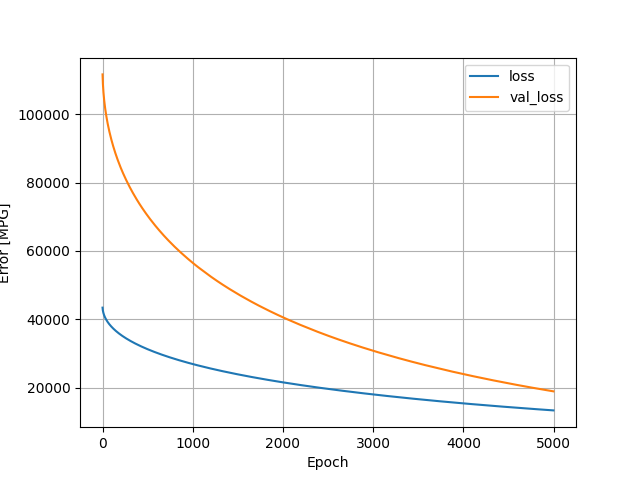

Values plotted in this chart, from the file beside it:
, loss, val_loss, epoch
0, 43377, 111654, 0
1, 43029, 110716, 1
2, 42803, 110004, 2
3, 42622, 109394, 3
4, 42465, 108850, 4
5, 42324, 108370, 5
6, 42198, 107929, 6
7, 42081, 107517, 7
8, 41971, 107131, 8
9, 41868, 106767, 9
10, 41771, 106419, 10
11, 41678, 106091, 11
12, 41590, 105780, 12
13, 41505, 105474, 13
14, 41423, 105179, 14
15, 41344, 104904, 15
16, 41268, 104634, 16
17, 41194, 104373, 17
18, 41123, 104116, 18
19, 41053, 103872, 19
20, 40986, 103628, 20
21, 40920, 103394, 21
22, 40855, 103169, 22
23, 40792, 102946, 23
24, 40731, 102729, 24
25, 40671, 102516, 25
26, 40612, 102310, 26
27, 40555, 102105, 27
28, 40498, 101906, 28
29, 40442, 101708, 29
30, 40387, 101515, 30
31, 40334, 101323, 31
32, 40281, 101138, 32
33, 40229, 100956, 33
34, 40178, 100777, 34
35, 40128, 100599, 35
36, 40078, 100427, 36
37, 40030, 100255, 37
38, 39981, 100083, 38
39, 39934, 99916, 39
40, 39887, 99750, 40
41, 39841, 99584, 41
42, 39795, 99425, 42
43, 39750, 99266, 43
44, 39705, 99108, 44
45, 39661, 98953, 45
46, 39618, 98798, 46
47, 39575, 98647, 47
48, 39532, 98498, 48
49, 39491, 98351, 49
50, 39449, 98204, 50
51, 39408, 98059, 51
52, 39367, 97915, 52
53, 39327, 97776, 53
54, 39287, 97635, 54
55, 39247, 97495, 55
56, 39208, 97356, 56
57, 39169, 97220, 57
58, 39131, 97089, 58
59, 39094, 96959, 59
... 4,940 more rows
